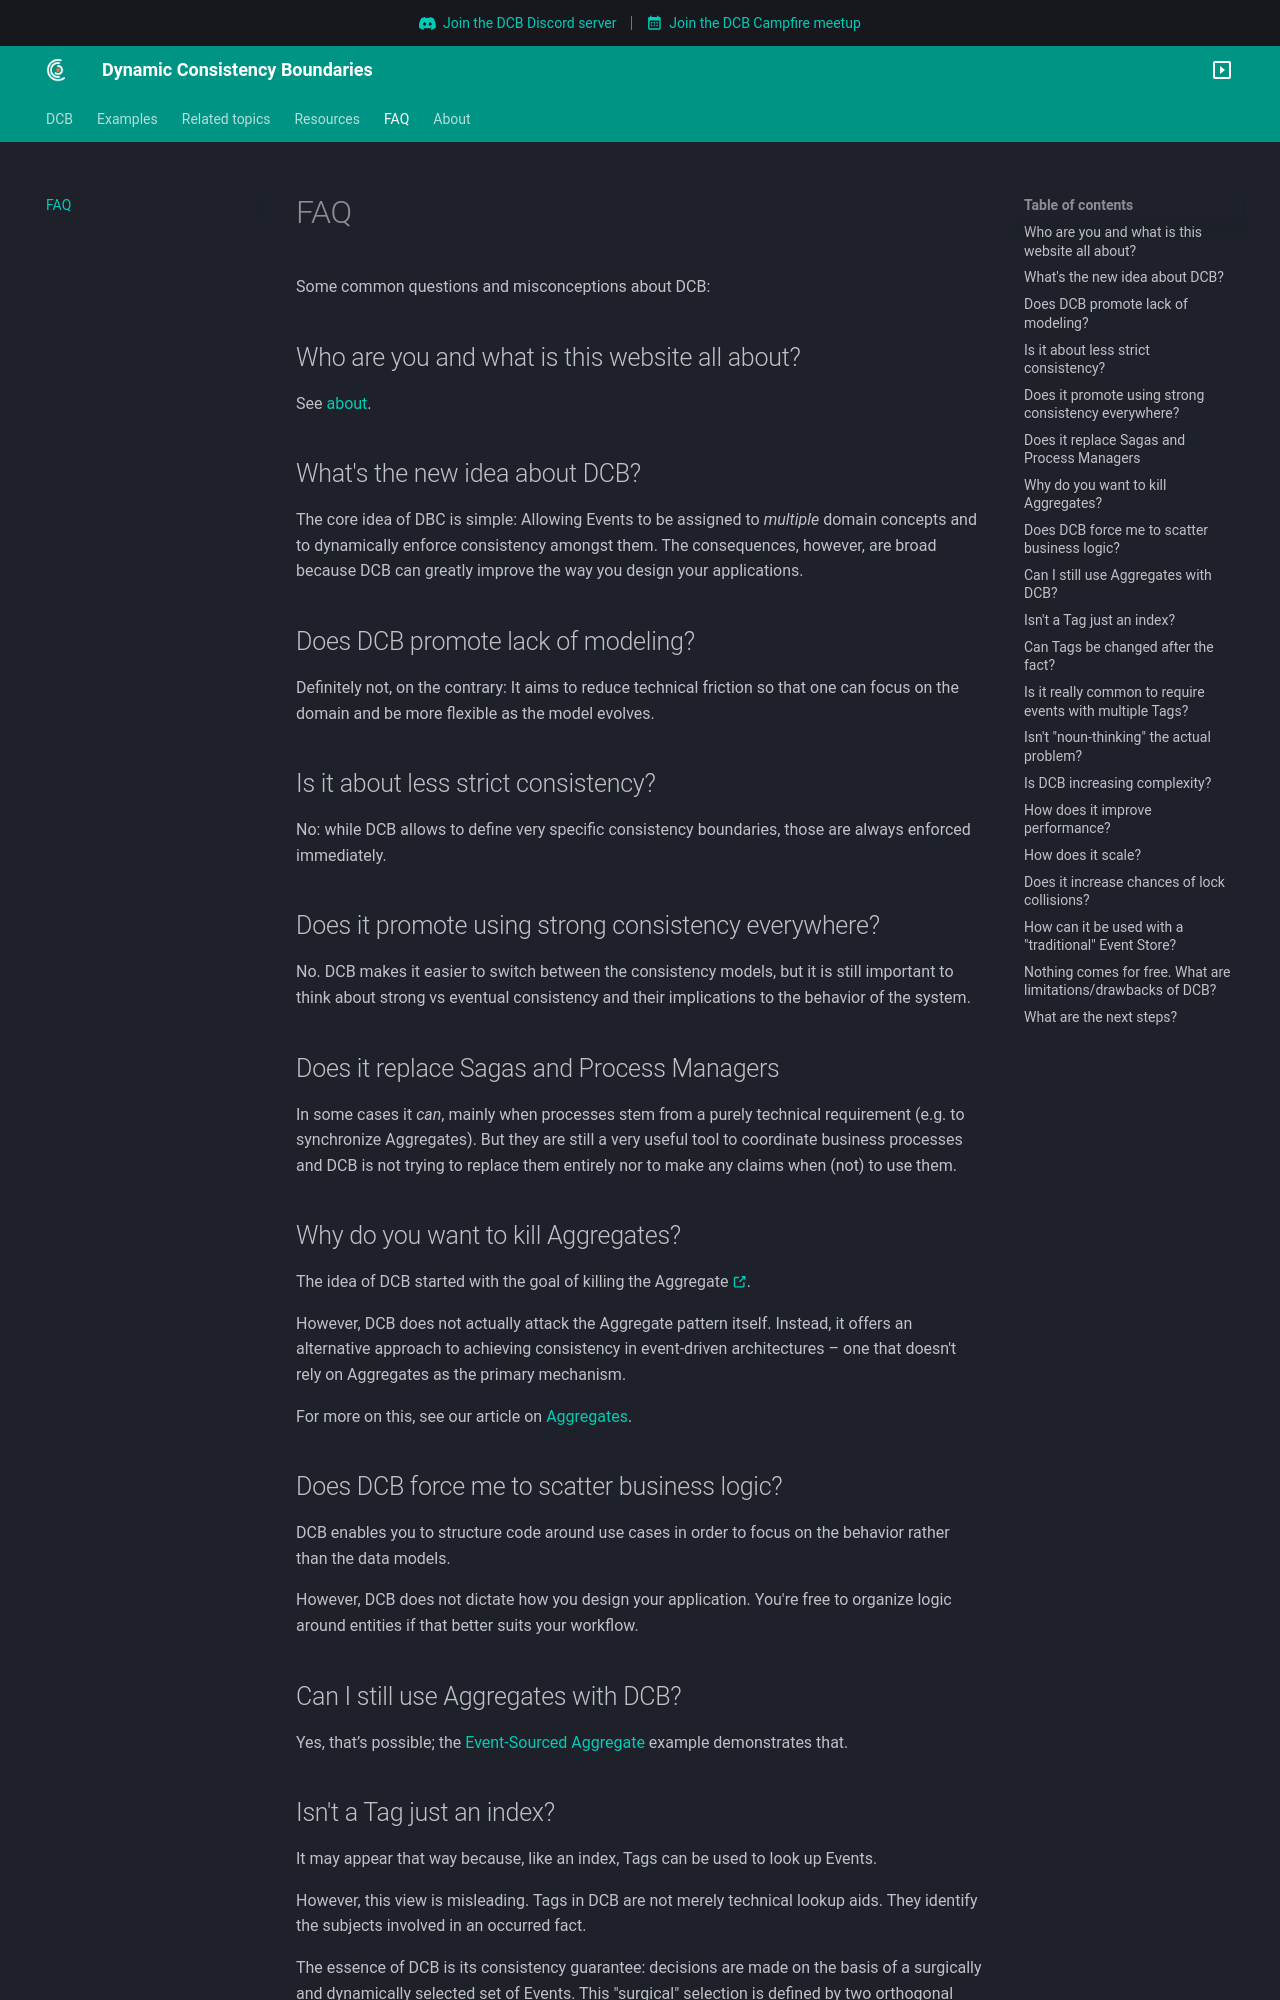

repository: dcb-events/dcb-events.github.io · page: faq/index.html · generator: mkdocs

Some common questions and misconceptions about DCB:

## Who are you and what is this website all about?

See [about](about.md).

## What's the new idea about DCB?

The core idea of DBC is simple: Allowing Events to be assigned to _multiple_ domain concepts and to dynamically enforce consistency amongst them. The consequences, however, are broad because DCB can greatly improve the way you design your applications.

## Does DCB promote lack of modeling?

Definitely not, on the contrary: It aims to reduce technical friction so that one can focus on the domain and be more flexible as the model evolves.

## Is it about less strict consistency?

No: while DCB allows to define very specific consistency boundaries, those are always enforced immediately.

## Does it promote using strong consistency everywhere?

No. DCB makes it easier to switch between the consistency models, but it is still important to think about strong vs eventual consistency and their implications to the behavior of the system.

## Does it replace Sagas and Process Managers

In some cases it _can_, mainly when processes stem from a purely technical requirement (e.g. to synchronize Aggregates). But they are still a very useful tool to coordinate business processes and DCB is not trying to replace them entirely nor to make any claims when (not) to use them.

## Why do you want to kill Aggregates?

The idea of DCB started with the goal of killing the Aggregate [:octicons-link-external-16:](https://sara.event-thinking.io/2023/04/kill-aggregate-chapter-1-I-am-here-to-kill-the-aggregate.html){:target="_blank" .small}.

However, DCB does not actually attack the Aggregate pattern itself. Instead, it offers an alternative approach to achieving consistency in event-driven architectures – one that doesn't rely on Aggregates as the primary mechanism.

For more on this, see our article on [Aggregates](topics/aggregates.md).

## Does DCB force me to scatter business logic?

DCB enables you to structure code around use cases in order to focus on the behavior rather than the data models.

However, DCB does not dictate how you design your application. You're free to organize logic around entities if that better suits your workflow.

## Can I still use Aggregates with DCB?

Yes, that’s possible; the [Event-Sourced Aggregate](examples/event-sourced-aggregate.md) example demonstrates that.

## Isn't a Tag just an index?

It may appear that way because, like an index, Tags can be used to look up Events.

However, this view is misleading. Tags in DCB are not merely technical lookup aids. They identify the subjects involved in an occurred fact.

The essence of DCB is its consistency guarantee: decisions are made on the basis of a surgically and dynamically selected set of Events.
This "surgical" selection is defined by two orthogonal parameters:
- the *Event Type*, which describes what happened, and
- the *Tags*, which describe the subjects involved in what happened.

Tags are therefore part of the semantic model, not just an optimization mechanism.

Read more about it in our article on [Tags](topics/tags.md).
